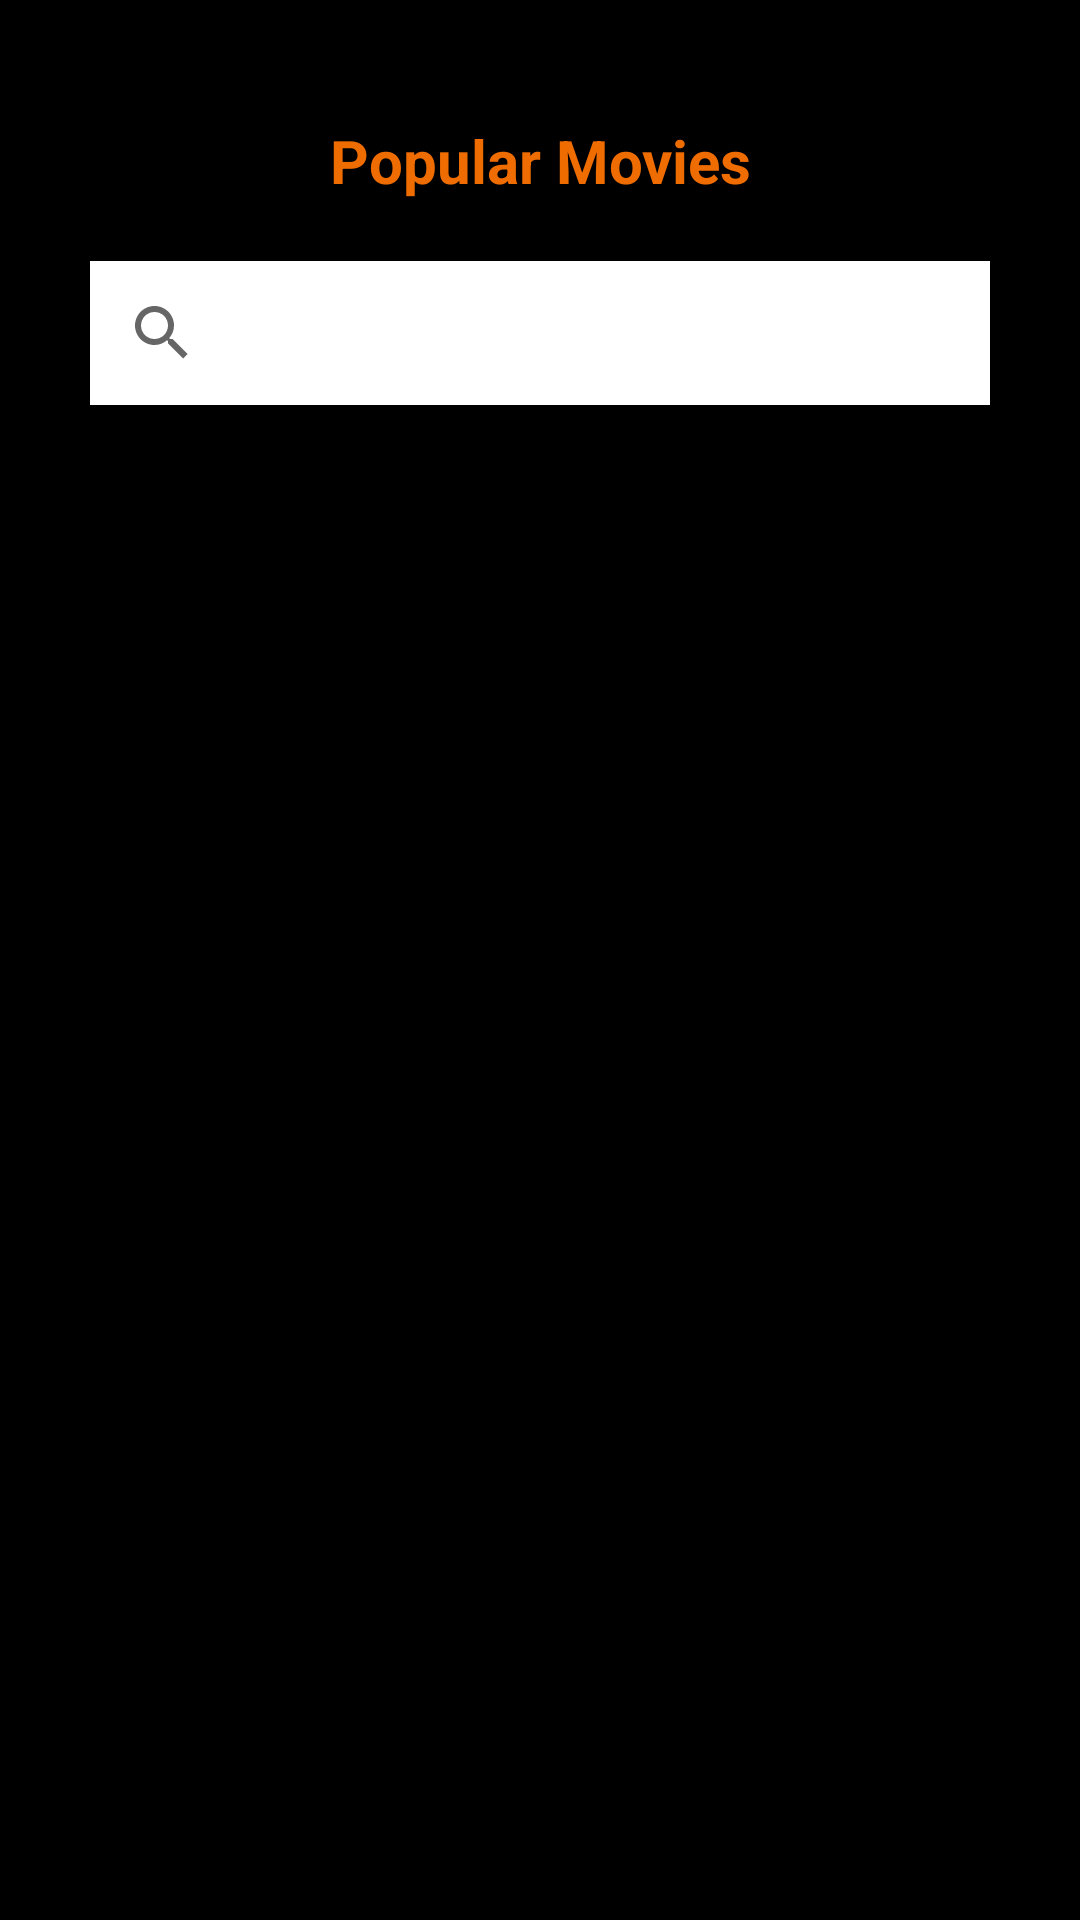

Reconstruct the res/layout file that produces this screen, plus the resources it refers to.
<!-- AndroidManifest.xml: application theme Theme.MovieApp -->
<!-- res/layout/activity_main_movies.xml -->
<?xml version="1.0" encoding="utf-8"?>
<LinearLayout xmlns:android="http://schemas.android.com/apk/res/android"
    xmlns:tools="http://schemas.android.com/tools"
    xmlns:app="http://schemas.android.com/apk/res-auto"
    android:orientation="vertical"
    android:layout_width="match_parent"
    android:layout_height="match_parent"
    android:background="@color/black"
    android:padding="30dp"
    tools:context=".MainActivity">

    <TextView
        android:id="@+id/movies_title_txt"
        android:layout_width="match_parent"
        android:layout_height="wrap_content"
        android:text="@string/txt_title_movies"
        android:layout_marginTop="10dp"
        android:textStyle="bold"
        android:gravity="center"
        android:textColor="#EF6C00"
        android:textSize="20sp"/>

    <SearchView
        android:id="@+id/movies_searchview"
        android:layout_width="match_parent"
        android:layout_height="wrap_content"
        android:background="@color/white"
        android:layout_marginTop="20dp"/>

    <androidx.recyclerview.widget.RecyclerView
        android:id="@+id/movies_recycler_view_list"
        android:layout_width="match_parent"
        android:layout_height="wrap_content"
        android:orientation="vertical"
        android:layout_marginTop="30dp"
        android:clipToPadding="false"
        app:layoutManager="androidx.recyclerview.widget.LinearLayoutManager"
        tools:listitem="@layout/holder_movie_item" />

</LinearLayout>
<!-- res/layout/holder_movie_item.xml (included above) -->
<?xml version="1.0" encoding="utf-8"?>
<LinearLayout xmlns:android="http://schemas.android.com/apk/res/android"
    xmlns:tools="http://schemas.android.com/tools"
    android:layout_width="match_parent"
    android:layout_height="wrap_content"
    android:orientation="vertical"
    android:layout_marginTop="5dp"
    android:layout_marginBottom="5dp">

        <ImageView
            android:id="@+id/movie_item_poster_img"
            android:layout_width="match_parent"
            android:layout_height="200dp"
            android:src="@drawable/basic_image"
            android:scaleType="fitXY"/>

        <LinearLayout
            android:layout_width="match_parent"
            android:layout_height="wrap_content"
            android:orientation="horizontal"
            android:layout_marginTop="5dp">

            <TextView
                android:id="@+id/movie_item_title_label"
                android:layout_width="wrap_content"
                android:layout_height="match_parent"
                android:background="#EF6C00"
                android:gravity="center"
                android:paddingStart="10dp"
                android:paddingEnd="5dp"
                android:text="@string/movie_title_label"
                android:textColor="@color/white"
                tools:ignore="TextContrastCheck" />

            <TextView
                android:id="@+id/movie_item_title_txt"
                android:layout_width="match_parent"
                android:layout_height="wrap_content"
                android:background="@android:color/holo_orange_dark"
                android:gravity="center"
                android:paddingStart="10dp"
                android:paddingEnd="10dp"
                android:text="@string/movie_default_title"
                android:textColor="@color/white"
                tools:ignore="TextContrastCheck" />

        </LinearLayout>

        <LinearLayout
            android:layout_width="match_parent"
            android:layout_height="wrap_content"
            android:orientation="horizontal"
            android:layout_marginTop="5dp">

            <TextView
                android:id="@+id/movie_item_release_date_label"
                android:layout_width="wrap_content"
                android:layout_height="match_parent"
                android:background="#EF6C00"
                android:gravity="center"
                android:paddingStart="10dp"
                android:paddingEnd="10dp"
                android:text="@string/movie_release_date_label"
                android:textColor="@color/white"
                tools:ignore="TextContrastCheck" />

            <TextView
                android:id="@+id/movie_item_release_date_txt"
                android:layout_width="match_parent"
                android:layout_height="wrap_content"
                android:background="@android:color/holo_orange_dark"
                android:gravity="center"
                android:paddingStart="10dp"
                android:paddingEnd="10dp"
                android:text="@string/movie_default_release_date"
                android:textColor="@color/white"
                tools:ignore="TextContrastCheck" />

        </LinearLayout>

        <LinearLayout
            android:layout_width="match_parent"
            android:layout_height="wrap_content"
            android:orientation="horizontal"
            android:layout_marginTop="5dp">

            <TextView
                android:id="@+id/movie_item_rating_label"
                android:layout_width="wrap_content"
                android:layout_height="match_parent"
                android:background="#EF6C00"
                android:gravity="center"
                android:paddingStart="10dp"
                android:paddingEnd="10dp"
                android:text="@string/movie_rating_label"
                android:textColor="@color/white"
                tools:ignore="TextContrastCheck" />

            <TextView
                android:id="@+id/movie_item_rating_txt"
                android:layout_width="match_parent"
                android:layout_height="wrap_content"
                android:background="@android:color/holo_orange_dark"
                android:gravity="center"
                android:paddingStart="10dp"
                android:paddingEnd="10dp"
                android:text="@string/movie_default_rating"
                android:textColor="@color/white"
                tools:ignore="TextContrastCheck" />

        </LinearLayout>

        <TextView
            android:id="@+id/movie_item_description_label"
            android:layout_width="match_parent"
            android:layout_height="wrap_content"
            android:background="#EF6C00"
            android:gravity="center"
            android:paddingStart="10dp"
            android:paddingEnd="10dp"
            android:layout_marginTop="5dp"
            android:text="@string/movie_description_label"
            android:textColor="@color/white"
            tools:ignore="TextContrastCheck" />

        <TextView
            android:id="@+id/movie_item_description_txt"
            android:layout_width="match_parent"
            android:layout_height="wrap_content"
            android:background="@android:color/holo_orange_dark"
            android:paddingStart="10dp"
            android:paddingEnd="10dp"
            android:text="@string/movie_default_description"
            android:textColor="@color/white"
            tools:ignore="TextContrastCheck" />

</LinearLayout>
<!-- resources referenced by this layout -->
<resources>
  <string name="movie_default_description">Movie Description not found</string>
  <string name="movie_default_rating">Movie Rating not found</string>
  <string name="movie_default_release_date">Movie Release Date not found</string>
  <string name="movie_default_title">Movie Title not found</string>
  <string name="movie_description_label">Description</string>
  <string name="movie_rating_label">Rating:</string>
  <string name="movie_release_date_label">Release Date:</string>
  <string name="movie_title_label">Title:</string>
  <string name="txt_title_movies">Popular Movies</string>
  <style name="Theme.MovieApp" parent="Theme.MaterialComponents.DayNight.NoActionBar">
      
      <item name="colorPrimary">@color/white</item>
      <item name="colorPrimaryVariant">@color/black</item>
      <item name="colorOnPrimary">@color/white</item>
      
      <item name="colorSecondary">@color/teal_200</item>
      <item name="colorSecondaryVariant">@color/teal_700</item>
      <item name="colorOnSecondary">@color/black</item>
      
      <item name="android:statusBarColor" tools:targetApi="l">?attr/colorPrimaryVariant</item>
      
  </style>
  <!-- not gathered from this repository: default colours our renderer supplied (Android Studio template values) -->
  <color name="teal_200">#FF03DAC5</color>
  <color name="teal_700">#FF018786</color>
  <color name="black">#FF000000</color>
  <color name="white">#FFFFFFFF</color>
</resources>
